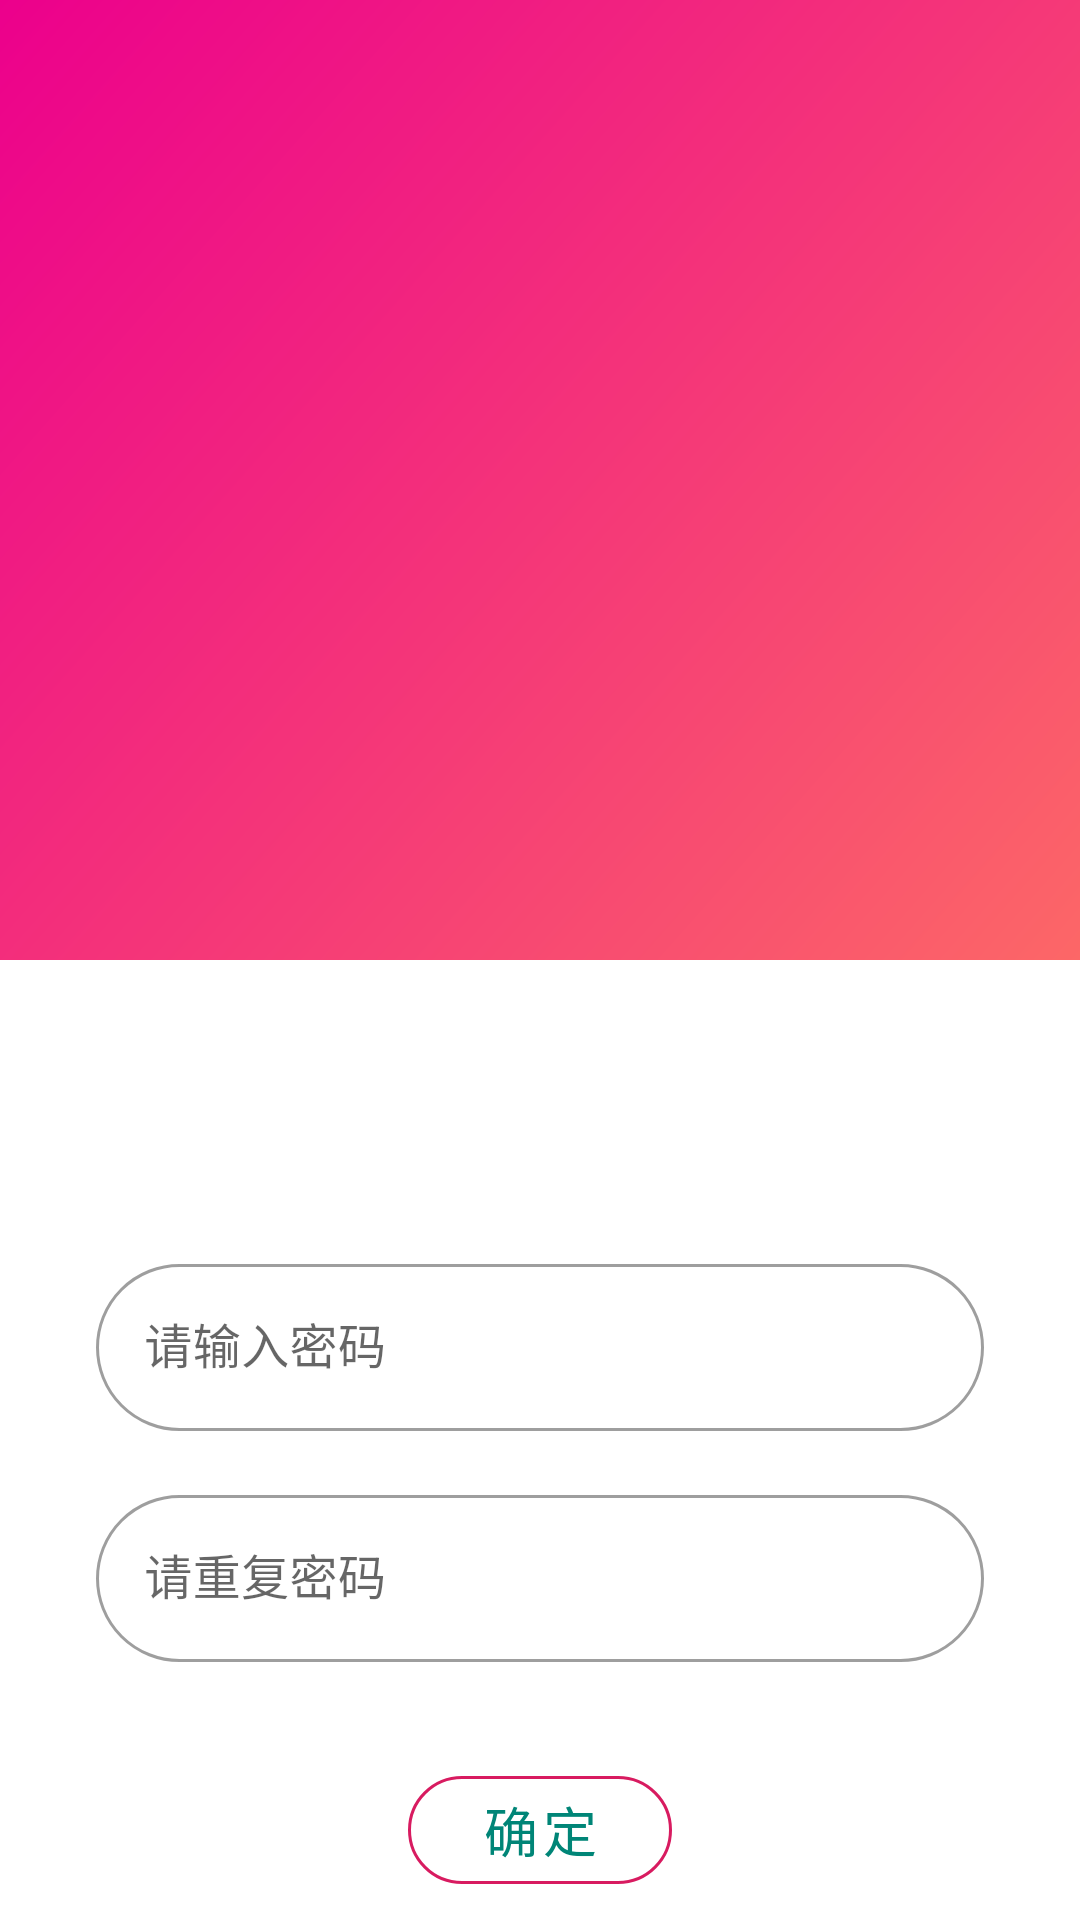

Here is an Android app screen rendered from its layout file. Give the layout XML and the strings, colors and styles it references.
<!-- AndroidManifest.xml: application theme AppTheme -->
<!-- res/layout/fragment_first_login.xml -->
<?xml version="1.0" encoding="utf-8"?>
<androidx.appcompat.widget.LinearLayoutCompat xmlns:android="http://schemas.android.com/apk/res/android"
    android:layout_width="match_parent"
    android:layout_height="match_parent"
    android:orientation="vertical"
    android:layout_centerHorizontal="true">
    <View
        android:layout_width="match_parent"
        android:layout_height="320dp"
        android:id="@+id/topBg"
        android:background="@drawable/color"
        android:layout_marginBottom="96dp"/>
        <com.google.android.material.textfield.TextInputLayout
            android:layout_width="match_parent"
            android:layout_height="wrap_content"
            android:layout_marginLeft="32dp"
            android:layout_marginRight="32dp"
            android:layout_marginBottom="16dp"
            style="@style/InputTheme"
            android:hint="@string/password">
            <com.google.android.material.textfield.TextInputEditText
                android:layout_width="match_parent"
                android:layout_height="wrap_content"
                android:id="@+id/textPw"
                android:inputType="textPassword"/>
        </com.google.android.material.textfield.TextInputLayout>
        <com.google.android.material.textfield.TextInputLayout
            android:layout_width="match_parent"
            android:layout_height="wrap_content"
            android:layout_marginLeft="32dp"
            android:layout_marginRight="32dp"
            style="@style/InputTheme"
            android:hint="@string/rePassword">
            <com.google.android.material.textfield.TextInputEditText
                android:layout_width="match_parent"
                android:layout_height="wrap_content"
                android:id="@+id/textRePw"
                android:inputType="textPassword"/>
        </com.google.android.material.textfield.TextInputLayout>

    <com.google.android.material.button.MaterialButton
        android:id="@+id/loginBtn"
        style="@style/BtnTheme"
        android:layout_width="wrap_content"
        android:layout_height="wrap_content"
        android:layout_gravity="center"
        android:layout_marginTop="32dp"
        android:text="@string/Confirm"
        android:textSize="18sp" />
        <LinearLayout
            android:layout_width="match_parent"
            android:layout_height="wrap_content"
            android:orientation="horizontal"
            android:layout_marginTop="32dp"
            android:gravity="center">
            <ImageView
                android:layout_width="wrap_content"
                android:layout_height="wrap_content"
                android:id="@+id/wrongImg"
                android:src="@android:drawable/ic_lock_lock" />
            <TextView
                android:layout_width="wrap_content"
                android:layout_height="wrap_content"
                android:id="@+id/wrongPw"
                android:text="@string/wrongPw"
                android:textColor="@color/colorAccent"
                android:textSize="20sp"/>
        </LinearLayout>
</androidx.appcompat.widget.LinearLayoutCompat>
<!-- resources referenced by this layout -->
<resources>
  <color name="colorAccent">#D81B60</color>
  <!-- drawable color (drawable) -->
  <?xml version="1.0" encoding="utf-8"?>
  <shape xmlns:android="http://schemas.android.com/apk/res/android">
      <gradient
          android:angle="135"
          android:endColor="#EC008C"
          android:startColor="#FC6767" />
  </shape>
  <string name="Confirm">确定</string>
  <string name="password">请输入密码</string>
  <string name="rePassword">请重复密码</string>
  <string name="wrongPw">密码错误</string>
  <style name="BtnTheme" parent="Widget.MaterialComponents.Button.OutlinedButton">
          <item name="cornerRadius">24dp</item>
          <item name="strokeColor">@color/colorAccent</item>
      </style>
  <style name="InputTheme" parent="Widget.MaterialComponents.TextInputLayout.OutlinedBox">
          <item name="boxCornerRadiusTopEnd">40dp</item>
          <item name="boxCornerRadiusBottomEnd">40dp</item>
          <item name="boxCornerRadiusBottomStart">40dp</item>
          <item name="boxCornerRadiusTopStart">40dp</item>
      </style>
  <style name="AppTheme" parent="Theme.MaterialComponents.Light">
          
          <item name="colorPrimary">@color/colorPrimary</item>
          <item name="colorPrimaryDark">@color/colorPrimaryDark</item>
          <item name="colorAccent">@color/colorAccent</item>
      </style>
  <color name="colorPrimary">#008577</color>
  <color name="colorPrimaryDark">#00574B</color>
</resources>
